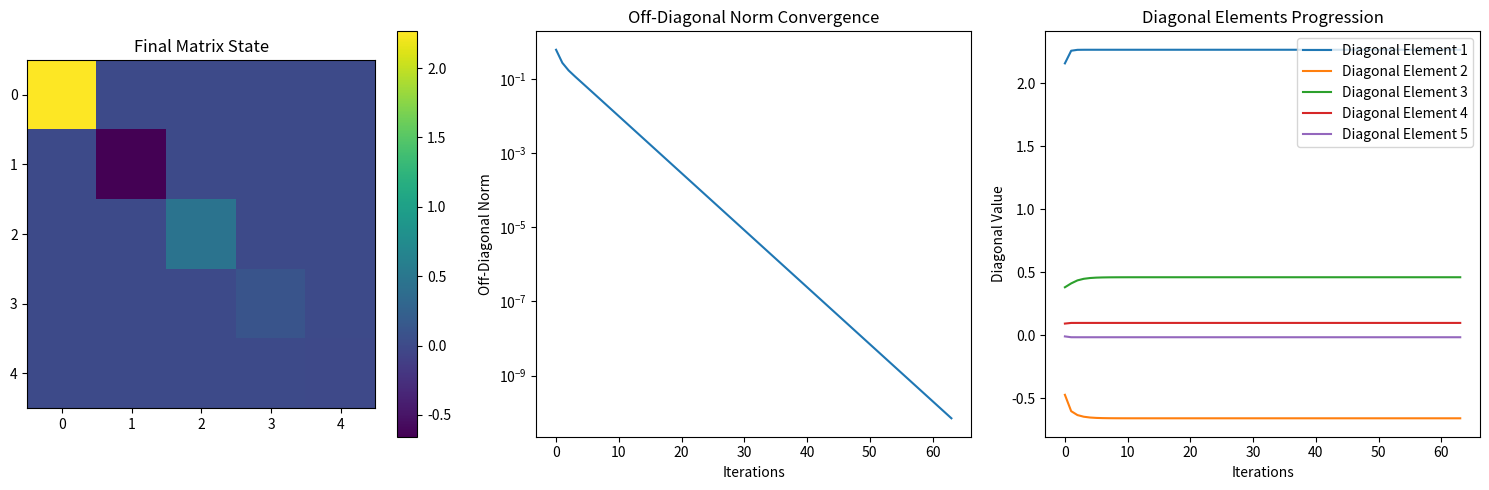

The matplotlib source for this figure:
import numpy as np
import matplotlib.pyplot as plt

def qr_algorithm(H, max_iterations=100, tolerance=1e-10):
    """
    Implement the QR algorithm for eigenvalue decomposition.
    
    Parameters:
    -----------
    H : numpy.ndarray
        Initial square matrix to decompose
    max_iterations : int, optional
        Maximum number of iterations to prevent infinite loops
    tolerance : float, optional
        Convergence threshold for detecting diagonal-like matrix
    
    Returns:
    --------
    tuple: (final_matrix, iterations, convergence_history)
        - final_matrix: The nearly diagonal matrix after QR iterations
        - iterations: Number of iterations performed
        - convergence_history: List tracking matrix changes
    """
    # Ensure input is a numpy array and float type for precision
    H_o = np.array(H, dtype=float)
    
    # Validate input matrix is square
    if H_o.ndim != 2 or H_o.shape[0] != H_o.shape[1]:
        raise ValueError("Input must be a square matrix")
    
    # Initialize tracking variables
    convergence_history = []
    off_diagonal_norms = []
    
    for iteration in range(max_iterations):
        # QR Decomposition
        Q_o, R_o = np.linalg.qr(H_o)
        
        # Next iteration matrix: H_1 = R_o * Q_o
        H_1 = R_o @ Q_o
        
        # Track changes and check convergence
        off_diagonal_norm = np.linalg.norm(
            np.triu(H_1, k=1)  # Upper triangular part above main diagonal
        )
        off_diagonal_norms.append(off_diagonal_norm)
        convergence_history.append(H_1.copy())
        
        # Convergence check: are off-diagonal elements sufficiently small?
        if off_diagonal_norm < tolerance:
            return H_1, iteration + 1, convergence_history
        
        # Update for next iteration
        H_o = H_1
    
    # If max iterations reached without convergence
    print("Warning: Maximum iterations reached without full convergence")
    return H_o, max_iterations, convergence_history

def visualize_convergence(convergence_history):
    """
    Visualize the convergence of the QR algorithm.
    
    Parameters:
    -----------
    convergence_history : list
        List of matrices representing each iteration's state
    """
    # Convert convergence history to a matrix for visualization
    conv_array = np.array(convergence_history)
    
    plt.figure(figsize=(15, 5))
    
    # Plot heatmap of matrix evolution
    plt.subplot(131)
    plt.imshow(conv_array[-1], cmap='viridis')
    plt.title('Final Matrix State')
    plt.colorbar()
    
    # Plot off-diagonal norm convergence
    plt.subplot(132)
    off_diagonal_norms = [np.linalg.norm(np.triu(mat, k=1)) for mat in convergence_history]
    plt.plot(off_diagonal_norms)
    plt.title('Off-Diagonal Norm Convergence')
    plt.xlabel('Iterations')
    plt.ylabel('Off-Diagonal Norm')
    plt.yscale('log')
    
    # Plot diagonal elements progression
    plt.subplot(133)
    diagonals = [np.diag(mat) for mat in convergence_history]
    diag_array = np.array(diagonals)
    
    for i in range(diag_array.shape[1]):
        plt.plot(diag_array[:, i], label=f'Diagonal Element {i+1}')
    
    plt.title('Diagonal Elements Progression')
    plt.xlabel('Iterations')
    plt.ylabel('Diagonal Value')
    plt.legend()
    
    plt.tight_layout()
    plt.show()

# Example usage
if __name__ == "__main__":
    # Create a random symmetric matrix for demonstration
    np.random.seed(42)
    N = 5  # Matrix size
    H = np.random.rand(N, N)
    H = (H + H.T) / 2  # Symmetrize
    
    print("Original Matrix:")
    print(H)
    
    # Run QR algorithm
    diagonalized_matrix, iterations, convergence_history = qr_algorithm(H)
    
    print(f"\nConverged after {iterations} iterations")
    print("\nDiagonalized Matrix:")
    print(diagonalized_matrix)
    
    # Visualize convergence
    visualize_convergence(convergence_history)
    
    # Verify near-diagonal nature and eigenvalues
    eigenvalues = np.diag(diagonalized_matrix)
    print("\nComputed Eigenvalues:")
    print(eigenvalues)
    
    # Compare with numpy's eigenvalue computation
    np_eigenvalues = np.linalg.eigvals(H)
    print("\nNumPy Eigenvalues:")
    print(sorted(np_eigenvalues))